Labelled photos from "casting_data_augm", an image-classification folder in AdKamat2411/Manufacturing-Detection. The possible labels are: defective front, ok front.

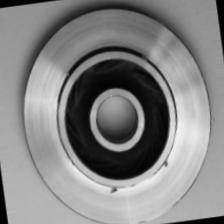
Label: defective front

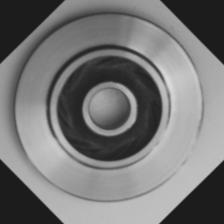
Label: ok front

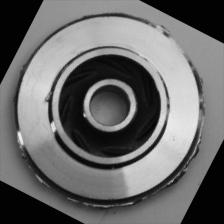
Label: defective front

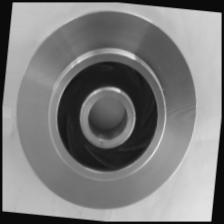
Label: ok front

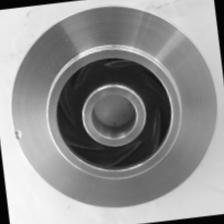
Label: defective front

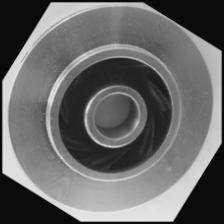
Label: ok front
